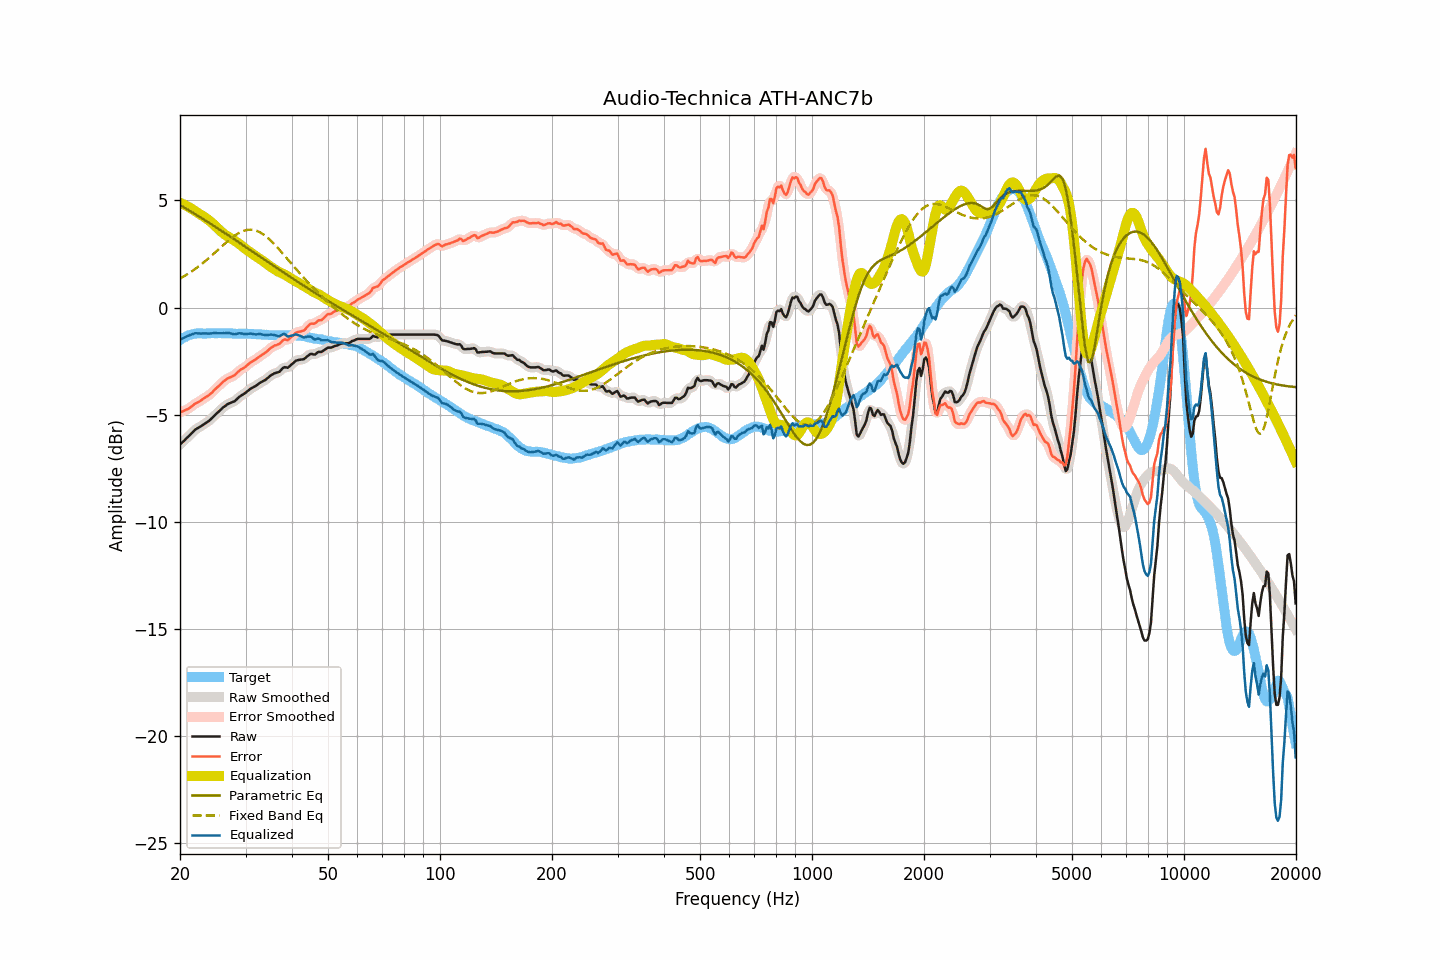

Values plotted in this chart, from the file beside it:
frequency, raw, smoothed, error, error_smoothed, equalization, parametric_eq, fixed_band_eq, equalized_raw, equalized_smoothed, target
20.00, -6.39, -6.39, -4.88, -4.88, 4.89, 4.79, 1.36, -1.49, -1.50, -1.51
20.20, -6.32, -6.32, -4.86, -4.86, 4.86, 4.74, 1.40, -1.46, -1.46, -1.46
20.40, -6.25, -6.25, -4.83, -4.83, 4.83, 4.70, 1.44, -1.42, -1.42, -1.41
20.61, -6.18, -6.18, -4.79, -4.80, 4.79, 4.65, 1.49, -1.39, -1.39, -1.38
20.81, -6.10, -6.10, -4.76, -4.77, 4.75, 4.61, 1.53, -1.35, -1.35, -1.33
21.02, -6.03, -6.03, -4.73, -4.73, 4.71, 4.57, 1.58, -1.32, -1.32, -1.30
21.23, -5.96, -5.95, -4.68, -4.68, 4.67, 4.52, 1.63, -1.29, -1.29, -1.28
21.44, -5.88, -5.88, -4.62, -4.63, 4.62, 4.48, 1.68, -1.25, -1.26, -1.26
21.66, -5.81, -5.80, -4.57, -4.56, 4.57, 4.43, 1.73, -1.23, -1.23, -1.24
21.87, -5.73, -5.73, -4.50, -4.51, 4.52, 4.38, 1.78, -1.20, -1.21, -1.23
22.09, -5.67, -5.67, -4.46, -4.46, 4.47, 4.34, 1.83, -1.19, -1.20, -1.21
22.31, -5.63, -5.62, -4.43, -4.42, 4.42, 4.29, 1.89, -1.20, -1.20, -1.20
22.54, -5.58, -5.58, -4.38, -4.38, 4.37, 4.25, 1.95, -1.20, -1.21, -1.20
22.76, -5.54, -5.54, -4.34, -4.33, 4.33, 4.20, 2.01, -1.21, -1.21, -1.20
22.99, -5.49, -5.49, -4.28, -4.28, 4.28, 4.15, 2.06, -1.21, -1.21, -1.21
23.22, -5.44, -5.44, -4.23, -4.23, 4.24, 4.11, 2.13, -1.20, -1.20, -1.21
23.45, -5.39, -5.39, -4.18, -4.18, 4.19, 4.06, 2.19, -1.20, -1.20, -1.21
23.69, -5.34, -5.34, -4.14, -4.13, 4.13, 4.01, 2.25, -1.21, -1.21, -1.20
23.92, -5.29, -5.28, -4.08, -4.08, 4.07, 3.96, 2.32, -1.22, -1.21, -1.20
24.16, -5.22, -5.22, -4.02, -4.02, 4.01, 3.91, 2.38, -1.21, -1.21, -1.19
24.40, -5.15, -5.15, -3.96, -3.95, 3.95, 3.87, 2.45, -1.20, -1.20, -1.19
24.65, -5.07, -5.07, -3.87, -3.88, 3.88, 3.82, 2.52, -1.19, -1.19, -1.20
24.89, -5.00, -5.00, -3.80, -3.80, 3.81, 3.77, 2.59, -1.19, -1.19, -1.20
25.14, -4.93, -4.93, -3.73, -3.73, 3.73, 3.72, 2.65, -1.19, -1.19, -1.20
25.39, -4.86, -4.86, -3.67, -3.67, 3.66, 3.67, 2.72, -1.20, -1.20, -1.19
25.65, -4.79, -4.79, -3.60, -3.59, 3.59, 3.62, 2.79, -1.20, -1.20, -1.19
25.91, -4.72, -4.72, -3.52, -3.52, 3.52, 3.57, 2.86, -1.20, -1.20, -1.20
26.16, -4.65, -4.65, -3.45, -3.45, 3.46, 3.53, 2.93, -1.19, -1.20, -1.20
26.43, -4.60, -4.59, -3.40, -3.39, 3.40, 3.48, 3.00, -1.20, -1.19, -1.20
26.69, -4.54, -4.54, -3.33, -3.34, 3.35, 3.43, 3.06, -1.18, -1.18, -1.20
26.96, -4.49, -4.50, -3.29, -3.30, 3.31, 3.38, 3.13, -1.18, -1.19, -1.20
27.23, -4.46, -4.46, -3.26, -3.26, 3.26, 3.33, 3.19, -1.20, -1.19, -1.20
27.50, -4.43, -4.43, -3.23, -3.23, 3.22, 3.28, 3.25, -1.21, -1.21, -1.20
27.77, -4.40, -4.40, -3.19, -3.19, 3.17, 3.23, 3.30, -1.23, -1.23, -1.21
28.05, -4.37, -4.36, -3.16, -3.14, 3.12, 3.18, 3.36, -1.25, -1.24, -1.21
28.33, -4.30, -4.30, -3.08, -3.08, 3.07, 3.13, 3.41, -1.23, -1.23, -1.22
28.62, -4.23, -4.23, -3.01, -3.01, 3.02, 3.08, 3.46, -1.21, -1.21, -1.22
28.90, -4.16, -4.16, -2.94, -2.94, 2.96, 3.03, 3.50, -1.20, -1.20, -1.22
29.19, -4.11, -4.11, -2.88, -2.89, 2.90, 2.98, 3.54, -1.21, -1.21, -1.23
29.48, -4.06, -4.06, -2.85, -2.84, 2.84, 2.92, 3.57, -1.22, -1.22, -1.21
29.78, -4.02, -4.01, -2.80, -2.80, 2.78, 2.87, 3.59, -1.24, -1.23, -1.22
30.08, -3.96, -3.96, -2.75, -2.74, 2.73, 2.82, 3.61, -1.23, -1.23, -1.21
30.38, -3.90, -3.90, -2.67, -2.68, 2.67, 2.77, 3.63, -1.23, -1.23, -1.23
30.68, -3.84, -3.84, -2.61, -2.61, 2.62, 2.72, 3.63, -1.22, -1.22, -1.23
30.99, -3.78, -3.78, -2.55, -2.55, 2.57, 2.67, 3.64, -1.21, -1.22, -1.23
31.30, -3.74, -3.74, -2.51, -2.51, 2.51, 2.62, 3.63, -1.22, -1.22, -1.23
31.61, -3.70, -3.70, -2.47, -2.46, 2.46, 2.57, 3.62, -1.24, -1.24, -1.23
31.93, -3.66, -3.66, -2.42, -2.42, 2.41, 2.52, 3.60, -1.25, -1.25, -1.24
32.24, -3.61, -3.60, -2.36, -2.36, 2.36, 2.47, 3.57, -1.25, -1.25, -1.25
32.57, -3.55, -3.55, -2.31, -2.31, 2.31, 2.42, 3.54, -1.24, -1.24, -1.24
32.89, -3.50, -3.50, -2.25, -2.25, 2.26, 2.37, 3.50, -1.24, -1.24, -1.24
33.22, -3.46, -3.46, -2.20, -2.21, 2.21, 2.32, 3.46, -1.25, -1.25, -1.26
33.55, -3.42, -3.42, -2.16, -2.16, 2.15, 2.26, 3.41, -1.27, -1.27, -1.26
33.89, -3.38, -3.37, -2.11, -2.11, 2.09, 2.21, 3.35, -1.29, -1.28, -1.27
34.23, -3.32, -3.32, -2.05, -2.05, 2.03, 2.16, 3.29, -1.29, -1.28, -1.26
34.57, -3.26, -3.26, -1.98, -1.98, 1.98, 2.11, 3.23, -1.28, -1.28, -1.28
34.92, -3.19, -3.19, -1.91, -1.91, 1.93, 2.06, 3.16, -1.26, -1.27, -1.28
35.27, -3.14, -3.14, -1.85, -1.85, 1.88, 2.01, 3.09, -1.26, -1.26, -1.28
35.62, -3.10, -3.10, -1.81, -1.81, 1.83, 1.96, 3.01, -1.27, -1.27, -1.29
35.97, -3.06, -3.06, -1.77, -1.78, 1.78, 1.91, 2.94, -1.28, -1.29, -1.29
... 635 more rows
